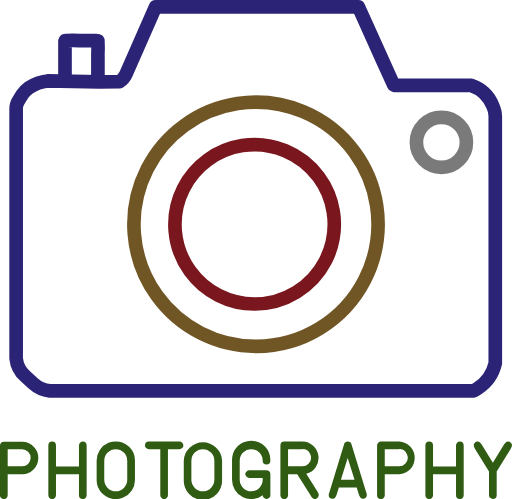
t = 0.00 s
t = 0.38 s: frame unchanged from t = 0.00 s, image omitted
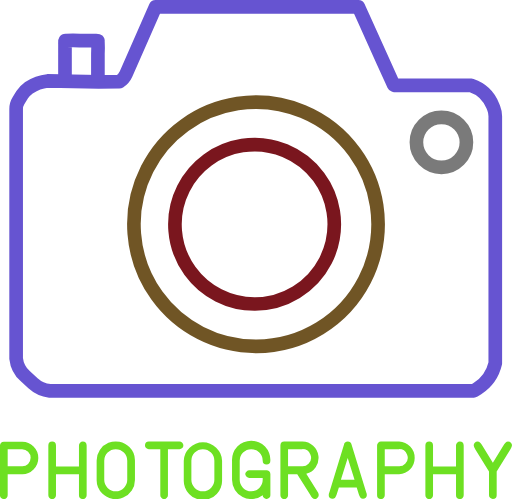
t = 0.69 s
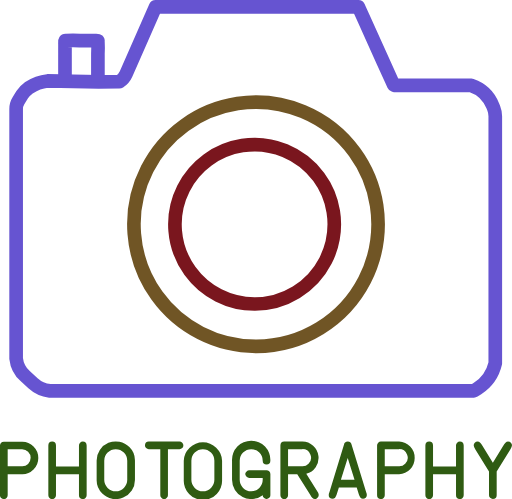
t = 1.00 s
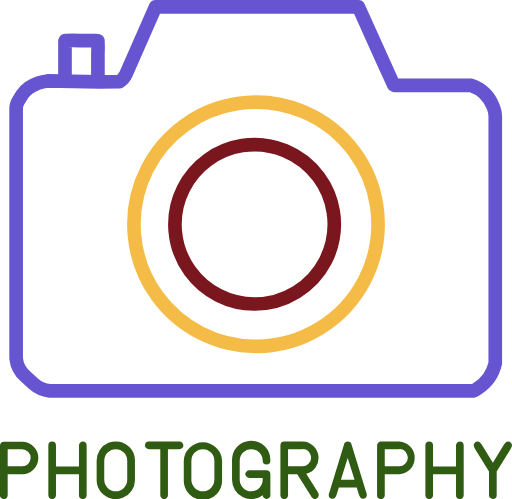
t = 1.30 s
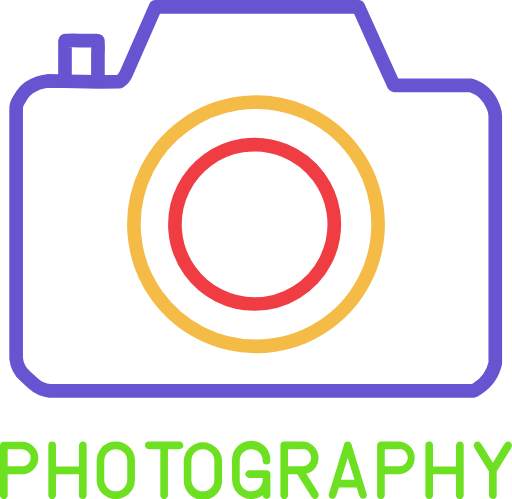
t = 1.70 s

The animated SVG that drew these frames (rendered in a browser with its animation timeline set to each time). Animation: 5 CSS @keyframes rules; one cycle of 2.00 s, repeats indefinitely.

<svg xmlns="http://www.w3.org/2000/svg" viewBox="0 0 150.09 146.28">
    <defs>
        <style>
            .cls-1,.cls-2,.cls-3,.cls-4,.cls-5{fill:none;stroke-width:4px;}.cls-1{stroke:#fff;}.cls-1,.cls-2,.cls-3,.cls-5{stroke-miterlimit:10;}.cls-2{stroke:#ef3d43;}.cls-3{stroke:#f5bb47;}.cls-4,.cls-5{stroke:#6654d1;}.cls-4{stroke-linejoin:round;}.cls-6{fill:#6de022;}

            @-webkit-keyframes purpleOne {
                0% { stroke: #2b2375; }
                19% { stroke: #2b2375; }
                20% { stroke: #6654d1; }
                100% { stroke: #6654d1; }
            }

            .cls-4, .cls-5 {
                -webkit-animation: purpleOne 2s infinite;
            }

            @-webkit-keyframes whiteOne {
                0% { stroke: #7a7a7a; }
                39% { stroke: #7a7a7a; }
                40% { stroke: #fff; }
                100% { stroke: #fff; }
            }

            .cls-1 {
                -webkit-animation: whiteOne 2s infinite;
            }

            @-webkit-keyframes yellowOne {
                0% { stroke: #705525; }
                59% { stroke: #705525; }
                60% { stroke: #f5bb47; }
                100% { stroke: #f5bb47; }
            }

            .cls-3 {
                -webkit-animation: yellowOne 2s infinite;
            }

            @-webkit-keyframes redOne {
                0% { stroke: #7a161e; }
                79% { stroke: #7a161e; }
                80% { stroke: #ef3d43; }
                100% { stroke: #ef3d43; }
            }

            .cls-2 {
                -webkit-animation: redOne 2s infinite;
            }

            @-webkit-keyframes greenOne {
                0% { fill: #2f5b12; }
                50% { fill: #2f5b12; }
                51% { fill: #6de022; }
                100% { fill: #6de022; }
            }

            .cls-6 {
                -webkit-animation: greenOne 1s infinite;
            }
        </style>
    </defs>
    <title>
        Asset 2
    </title>
    <g id="Layer_2" data-name="Layer 2">
        <g id="Layer_1-2" data-name="Layer 1">
            <path d="M136.73,41.72a7.33,7.33,0,1,1-7.33-7.32A7.33,7.33,0,0,1,136.73,41.72Z" class="cls-1"/>
            <path d="M98,65.76a23.36,23.36,0,1,1-.3-3.73A23.26,23.26,0,0,1,98,65.76Z" class="cls-2"/>
            <path d="M110.84,65.76a35.79,35.79,0,1,1-.43-5.54A36.72,36.72,0,0,1,110.84,65.76Z" class="cls-3"/>
            <path d="M45.61,2h59.45l.32.71.87,1.92,6.09,13.5,2.51,5.55.56,1.24.38.12h22.4a10.3,10.3,0,0,1,6.27,6l.28.69a6.33,6.33,0,0,1,.45,2.35V41.9l0,31.95,0,28.18v4.44h0a12.09,12.09,0,0,1-5.2,7.42l-1.08.7H14.6a8.86,8.86,0,0,1-4.93-2.25l-2.3-2.1a8.24,8.24,0,0,1-2.64-5.18h0V31.94h0a4.59,4.59,0,0,1,.7-2.45l1.08-1.73a6.84,6.84,0,0,1,1.85-1.94l.26-.17a11.35,11.35,0,0,1,5.3-1.93h0l15,.28L35,23.94h0a5.18,5.18,0,0,0,1.95-2.27l4.8-10.89L45.61,2Z" class="cls-4"/>
            <path d="M19.05,24V12.9c0-.18-.1-.78,0-.92s.21-.05.4-.07a34.35,34.35,0,0,1,3.93,0h4.27c.17,0,.88-.11,1,0s0,.25.05.4a32.89,32.89,0,0,1,0,3.58V24" class="cls-5"/>
            <path d="M6.46,139H2.25v6.18a1.06,1.06,0,0,1-.34.79,1.07,1.07,0,0,1-.79.33A1.09,1.09,0,0,1,.33,146a1.09,1.09,0,0,1-.33-.79v-14.6a1.07,1.07,0,0,1,.33-.79,1.1,1.1,0,0,1,.79-.34H6.46a4.61,4.61,0,0,1,3.37,1.4,4.77,4.77,0,0,1,0,6.75A4.61,4.61,0,0,1,6.46,139Zm0-7.3H2.25v5H6.46A2.4,2.4,0,0,0,8.24,136a2.52,2.52,0,0,0,0-3.57A2.44,2.44,0,0,0,6.46,131.68Z" class="cls-6"/>
            <path d="M23.15,139H16.41v6.18a1.09,1.09,0,0,1-.33.79,1.11,1.11,0,0,1-1.58,0,1.09,1.09,0,0,1-.33-.79v-14.6a1.12,1.12,0,0,1,2.24,0v6.17h6.74v-6.17a1.07,1.07,0,0,1,.33-.79,1.1,1.1,0,0,1,.79-.34,1.16,1.16,0,0,1,1.13,1.13v14.6a1.1,1.1,0,0,1-.34.79,1.07,1.07,0,0,1-.79.33,1.13,1.13,0,0,1-1.12-1.12Z" class="cls-6"/>
            <path d="M39.56,140.66a5.61,5.61,0,0,1-9.58,4,5.39,5.39,0,0,1-1.65-4v-5.61a5.61,5.61,0,0,1,9.59-4,5.44,5.44,0,0,1,1.64,4Zm-9,0a3.37,3.37,0,0,0,6.74,0v-5.61a3.37,3.37,0,0,0-6.74,0Z" class="cls-6"/>
            <path d="M49.23,131.68v13.48a1.09,1.09,0,0,1-.33.79,1.11,1.11,0,0,1-1.58,0,1.09,1.09,0,0,1-.33-.79V131.68H43.62a1.07,1.07,0,0,1-.79-.33,1.09,1.09,0,0,1-.33-.79,1.14,1.14,0,0,1,1.12-1.13h9a1.12,1.12,0,0,1,.8.34,1.07,1.07,0,0,1,.33.79,1.09,1.09,0,0,1-.33.79,1.11,1.11,0,0,1-.8.33Z" class="cls-6"/>
            <path d="M65.1,140.66a5.62,5.62,0,1,1-11.23,0v-5.61a5.62,5.62,0,0,1,11.23,0Zm-9,0a3.37,3.37,0,0,0,6.74,0v-5.61a3.37,3.37,0,0,0-6.74,0Z" class="cls-6"/>
            <path d="M79.26,145.16a1.09,1.09,0,0,1-.33.79,1.07,1.07,0,0,1-.79.33,1,1,0,0,1-.79-.34,1,1,0,0,1-.33-.77,5.63,5.63,0,0,1-9-4.51v-5.61a5.62,5.62,0,1,1,11.23,0,1.12,1.12,0,0,1-2.24,0,3.37,3.37,0,0,0-6.74,0v5.61a3.37,3.37,0,0,0,6.74,0v-.56H73.09a1.09,1.09,0,0,1-.8-.33,1.11,1.11,0,0,1,0-1.58,1.09,1.09,0,0,1,.8-.33h5A1.13,1.13,0,0,1,79.26,139Z" class="cls-6"/>
            <path d="M87.14,139h-2.7v6.18a1.09,1.09,0,0,1-.33.79,1.11,1.11,0,0,1-1.58,0,1.09,1.09,0,0,1-.33-.79v-14.6a1.14,1.14,0,0,1,1.12-1.13h5.33a4.79,4.79,0,0,1,1.13,9.43L93,144a2.14,2.14,0,0,1,.45,1.13,1.12,1.12,0,0,1-1.92.79,3,3,0,0,1-.55-.79Zm1.51-7.3H84.44v5h4.21a2.41,2.41,0,0,0,1.79-.74,2.53,2.53,0,0,0-1.79-4.31Z" class="cls-6"/>
            <path d="M99.34,142.91l-.62,2a3.21,3.21,0,0,1-.5,1,.9.9,0,0,1-.73.33,1.13,1.13,0,0,1-1.13-1.12,2.3,2.3,0,0,1,.23-.9l4.26-13.93h0a1,1,0,0,1,.31-.56,1.08,1.08,0,0,1,.79-.34,1.14,1.14,0,0,1,.8.34,1.1,1.1,0,0,1,.3.56h0l4.27,13.93a2.26,2.26,0,0,1,.22.9,1.09,1.09,0,0,1-.33.79,1.07,1.07,0,0,1-.79.33.92.92,0,0,1-.74-.33,3.21,3.21,0,0,1-.5-1l-.61-2Zm4.59-2.25-2-6.42-2,6.42Z" class="cls-6"/>
            <path d="M117,139h-4.21v6.18a1.1,1.1,0,0,1-.34.79,1.07,1.07,0,0,1-.79.33,1.13,1.13,0,0,1-1.12-1.12v-14.6a1.07,1.07,0,0,1,.33-.79,1.1,1.1,0,0,1,.79-.34H117a4.78,4.78,0,0,1,0,9.55Zm0-7.3h-4.21v5H117a2.4,2.4,0,0,0,1.78-.74,2.53,2.53,0,0,0-1.78-4.31Z" class="cls-6"/>
            <path d="M133.68,139h-6.74v6.18a1.09,1.09,0,0,1-.33.79,1.11,1.11,0,0,1-1.58,0,1.09,1.09,0,0,1-.33-.79v-14.6a1.12,1.12,0,0,1,2.24,0v6.17h6.74v-6.17a1.07,1.07,0,0,1,.33-.79,1.1,1.1,0,0,1,.79-.34,1.16,1.16,0,0,1,1.13,1.13v14.6a1.1,1.1,0,0,1-.34.79,1.07,1.07,0,0,1-.79.33,1.13,1.13,0,0,1-1.12-1.12Z" class="cls-6"/>
            <path d="M143.35,138.24l-.23-.38-3.81-6.18a2.14,2.14,0,0,1-.45-1.12,1.07,1.07,0,0,1,.33-.79,1.1,1.1,0,0,1,.79-.34,1.08,1.08,0,0,1,.79.34,2.69,2.69,0,0,1,.56.79l3.15,5.1,3.14-5.1a2.69,2.69,0,0,1,.56-.79,1.08,1.08,0,0,1,.79-.34,1.1,1.1,0,0,1,.79.34,1.07,1.07,0,0,1,.33.79,2.14,2.14,0,0,1-.45,1.12l-3.81,6.18-.23.38v6.92a1.13,1.13,0,0,1-1.12,1.12,1.11,1.11,0,0,1-.8-.33,1.09,1.09,0,0,1-.33-.79Z" class="cls-6"/>
        </g>
    </g>
</svg>
